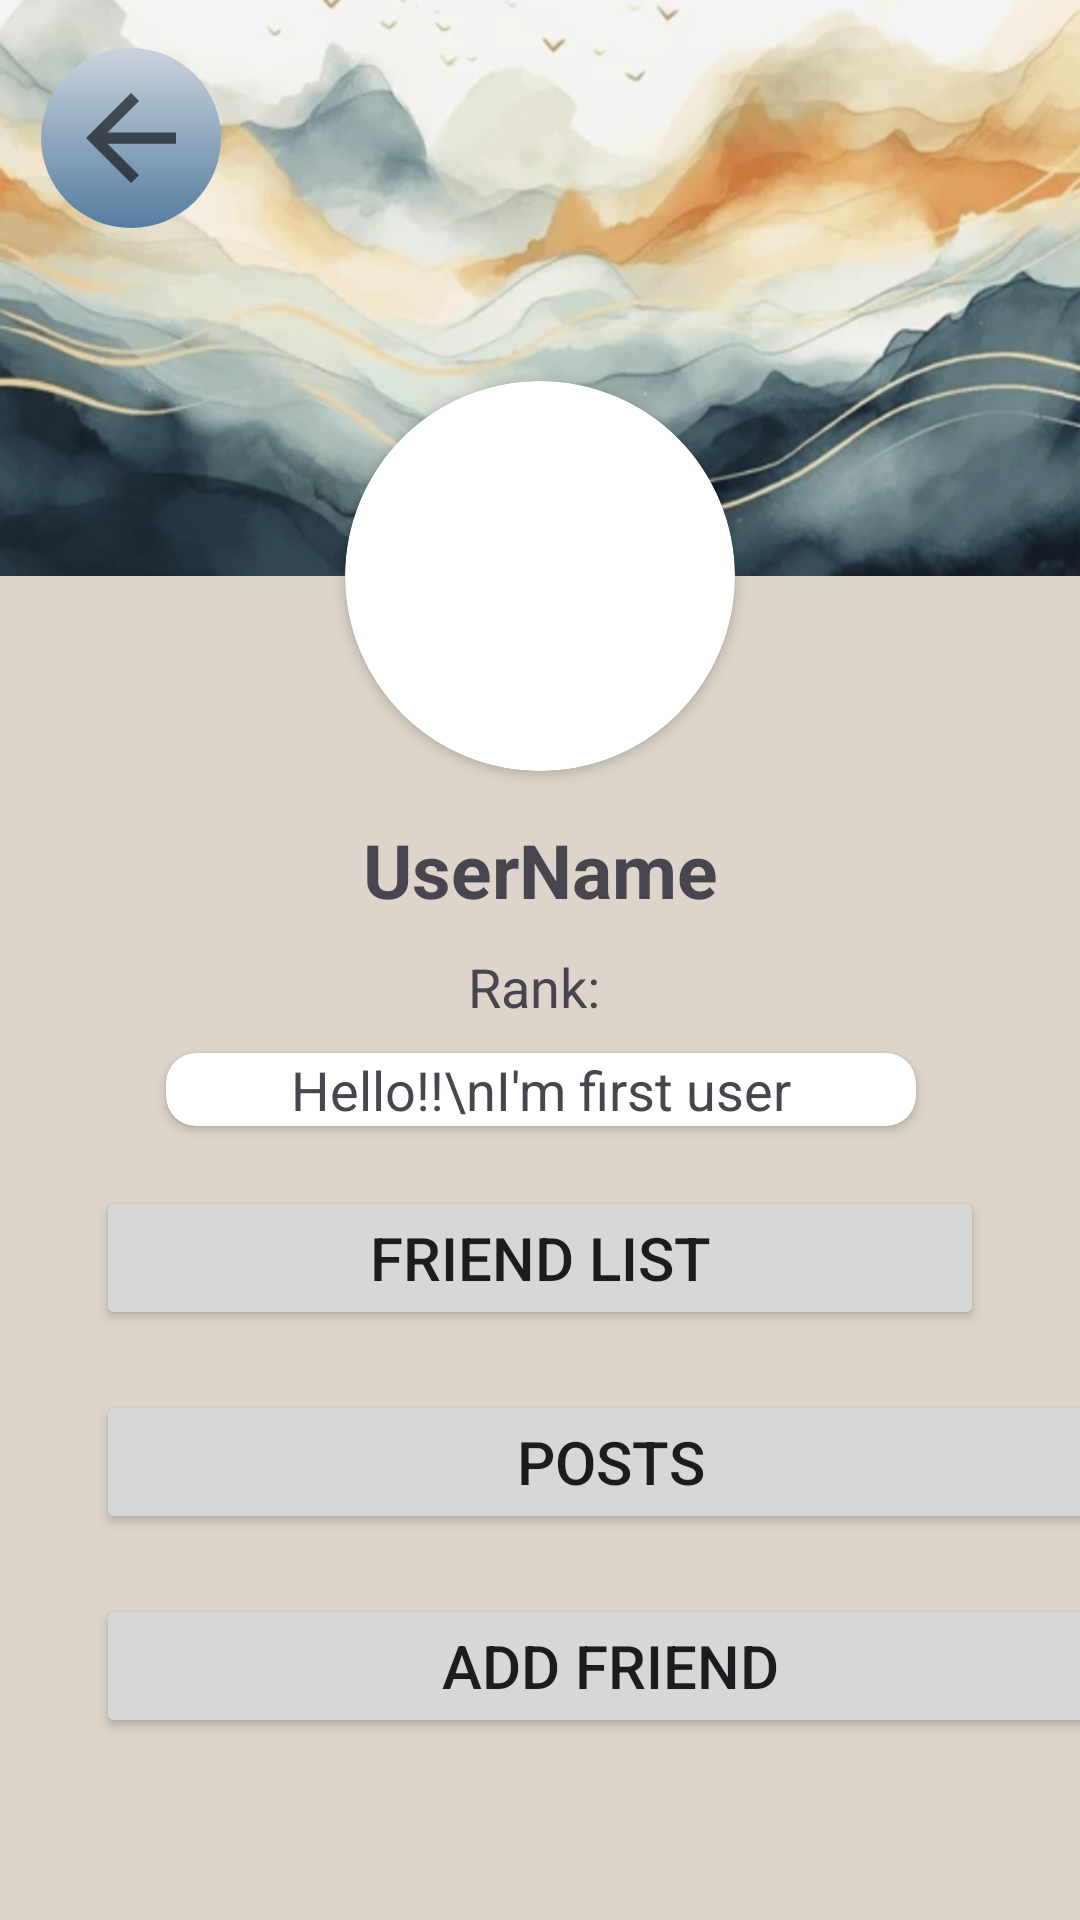

Reconstruct the res/layout file that produces this screen, plus the resources it refers to.
<!-- AndroidManifest.xml: application theme Theme.CombinedDemo -->
<!-- res/layout/fragment_other_user_profile.xml -->
<?xml version="1.0" encoding="utf-8"?>
<FrameLayout
    xmlns:android="http://schemas.android.com/apk/res/android"
    xmlns:app="http://schemas.android.com/apk/res-auto"
    xmlns:tools="http://schemas.android.com/tools"
    android:id="@+id/other_user_layout"
    android:layout_width="match_parent"
    android:layout_height="match_parent"
    tools:context=".home.OtherUserProfileFragment"
    android:background="#DDD5CB">


    <ScrollView
        android:id="@+id/scrollView2"
        android:layout_width="match_parent"
        android:layout_height="match_parent">


        <LinearLayout
            android:layout_width="match_parent"
            android:layout_height="wrap_content"
            android:orientation="vertical">


            <androidx.constraintlayout.widget.ConstraintLayout
                android:layout_width="match_parent"
                android:layout_height="match_parent">


                <androidx.cardview.widget.CardView
                    android:id="@+id/biographyCardView"
                    android:layout_width="250dp"
                    android:layout_height="wrap_content"
                    android:layout_marginTop="10dp"
                    app:cardCornerRadius="10dp"
                    app:layout_constraintEnd_toEndOf="@+id/textViewRank"
                    app:layout_constraintStart_toStartOf="@+id/textViewRank"
                    app:layout_constraintTop_toBottomOf="@id/textViewRank">

                    <TextView
                        android:id="@+id/textViewBiography"
                        android:layout_width="match_parent"
                        android:layout_height="wrap_content"
                        android:text="Hello!!\nI'm first user"
                        android:maxLines="5"
                        android:textAlignment="center"
                        android:textSize="18sp" />

                </androidx.cardview.widget.CardView>

                <ImageView
                    android:id="@+id/imageViewBackground"
                    android:layout_width="match_parent"
                    android:layout_height="192dp"
                    android:scaleType="fitXY"
                    app:layout_constraintEnd_toEndOf="parent"
                    app:layout_constraintStart_toStartOf="parent"
                    app:layout_constraintTop_toTopOf="parent"
                    app:srcCompat="@drawable/testbackground" />

                <ImageButton
                    android:id="@+id/backOtherUserProfileButton"
                    android:layout_width="60dp"
                    android:layout_height="60dp"
                    android:background="@drawable/circlebutton"
                    android:src="@drawable/back_arrow"
                    app:layout_constraintBottom_toBottomOf="@+id/imageViewBackground"
                    app:layout_constraintEnd_toEndOf="parent"
                    app:layout_constraintHorizontal_bias="0.045"
                    app:layout_constraintStart_toStartOf="parent"
                    app:layout_constraintTop_toTopOf="parent"
                    app:layout_constraintVertical_bias="0.121" />

                <androidx.cardview.widget.CardView
                    android:id="@+id/card_view_for_image"
                    android:layout_width="130dp"
                    android:layout_height="130dp"
                    android:layout_margin="2dp"
                    app:cardCornerRadius="100dp"
                    app:layout_constraintBottom_toBottomOf="@+id/imageViewBackground"
                    app:layout_constraintEnd_toEndOf="@id/imageViewBackground"
                    app:layout_constraintStart_toStartOf="@+id/imageViewBackground"
                    app:layout_constraintTop_toBottomOf="@+id/imageViewBackground">

                    <ImageView
                        android:id="@+id/rounded_profile_view"
                        android:layout_width="match_parent"
                        android:layout_height="match_parent"
                        android:scaleType="centerCrop"
                        tools:srcCompat="@tools:sample/avatars" />

                </androidx.cardview.widget.CardView>

                <TextView
                    android:id="@+id/textViewUserName"
                    android:layout_width="wrap_content"
                    android:layout_height="wrap_content"
                    android:layout_marginTop="16dp"
                    android:text="UserName"
                    android:textSize="25sp"
                    android:textStyle="bold"
                    app:layout_constraintEnd_toEndOf="@+id/card_view_for_image"
                    app:layout_constraintStart_toStartOf="@+id/card_view_for_image"
                    app:layout_constraintTop_toBottomOf="@+id/card_view_for_image" />

                <TextView
                    android:id="@+id/textViewRank"
                    android:layout_width="wrap_content"
                    android:layout_height="wrap_content"
                    android:layout_marginTop="10dp"
                    android:text="Rank: "
                    android:textSize="18sp"
                    app:layout_constraintEnd_toEndOf="@+id/textViewUserName"
                    app:layout_constraintStart_toStartOf="@+id/textViewUserName"
                    app:layout_constraintTop_toBottomOf="@+id/textViewUserName" />

                <LinearLayout
                    android:id="@+id/linearLayout"
                    android:layout_width="match_parent"
                    android:layout_height="match_parent"
                    android:orientation="vertical"
                    app:layout_constraintTop_toBottomOf="@id/biographyCardView">

                    <Button
                        android:id="@+id/buttonFriendList"
                        android:layout_width="match_parent"
                        android:layout_height="wrap_content"
                        android:layout_marginStart="32dp"
                        android:layout_marginTop="20dp"
                        android:layout_marginEnd="32dp"
                        android:text="Friend List"
                        android:textSize="20sp" />

                    <Button
                        android:id="@+id/buttonPosts"
                        android:layout_width="343dp"
                        android:layout_height="wrap_content"
                        android:layout_marginStart="32dp"
                        android:layout_marginTop="20dp"
                        android:layout_marginEnd="32dp"
                        android:text="Posts"
                        android:textSize="20sp" />

                    <Button
                        android:id="@+id/buttonAddFriend"
                        android:layout_width="343dp"
                        android:layout_height="wrap_content"
                        android:layout_marginStart="32dp"
                        android:layout_marginTop="20dp"
                        android:layout_marginEnd="32dp"
                        android:text="Add Friend"
                        android:textSize="20sp" />

                </LinearLayout>
            </androidx.constraintlayout.widget.ConstraintLayout>
        </LinearLayout>

    </ScrollView>

</FrameLayout>
<!-- resources referenced by this layout -->
<resources>
  <!-- drawable back_arrow (drawable) -->
  <vector xmlns:android="http://schemas.android.com/apk/res/android"
      android:width="30dp"
      android:height="30dp"
      android:viewportWidth="960"
      android:viewportHeight="960"
      android:tint="#000000"
      android:alpha="0.6"
      android:autoMirrored="true">
      <group android:scaleX="1.5"
          android:scaleY="1.5"
          android:translateX="-240"
          android:translateY="-240">
          <path
              android:fillColor="#000000"
              android:pathData="M313,520L537,744L480,800L160,480L480,160L537,216L313,440L800,440L800,520L313,520Z"/>
      </group>
  </vector>
  <!-- drawable circlebutton (drawable) -->
  <?xml version="1.0" encoding="utf-8"?>
  <shape xmlns:android="http://schemas.android.com/apk/res/android"
      android:shape="oval" >
      <gradient
          android:startColor="#CBD3DD"
          android:endColor="#557DA0"
          android:angle="270" />
  </shape>
  <!-- drawable testbackground: png bitmap (drawable, 358966 bytes) -->
  <style name="Theme.CombinedDemo" parent="Base.Theme.CombinedDemo" />
  <style name="Base.Theme.CombinedDemo" parent="Theme.Material3.DayNight.NoActionBar">
          
          
      </style>
</resources>
